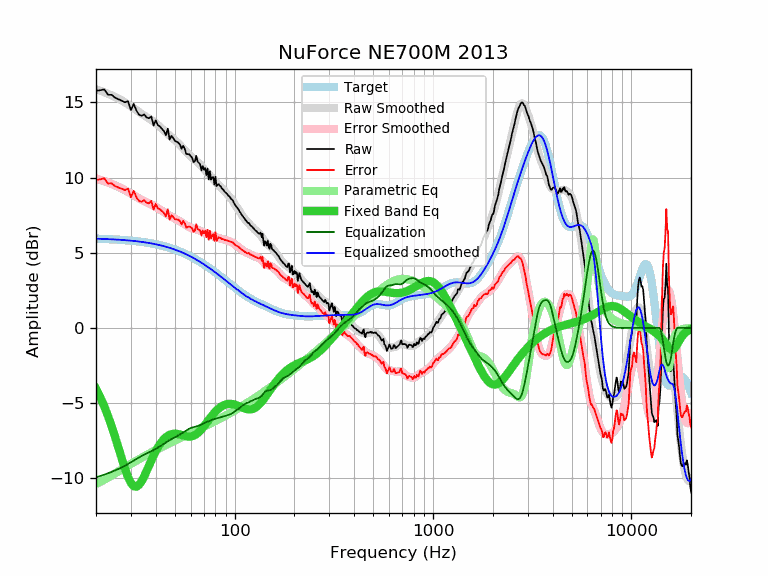

The data file committed next to this chart (first rows):
frequency, raw, error, smoothed, error_smoothed, equalization, parametric_eq, equalized_raw, equalized_smoothed, target
20, 15.78, 9.85, 15.88, 9.94, -9.94, -4.04, 5.84, 5.94, 5.94
21, 15.81, 9.88, 15.78, 9.85, -9.85, -4.60, 5.96, 5.93, 5.93
22, 15.87, 9.95, 15.68, 9.76, -9.76, -5.21, 6.11, 5.92, 5.92
23, 15.51, 9.60, 15.58, 9.67, -9.67, -5.87, 5.84, 5.91, 5.91
24, 15.51, 9.62, 15.47, 9.58, -9.58, -6.56, 5.94, 5.90, 5.90
25, 15.31, 9.43, 15.36, 9.48, -9.48, -7.29, 5.83, 5.88, 5.88
26, 15.21, 9.34, 15.25, 9.38, -9.38, -8.02, 5.83, 5.87, 5.87
27, 15.11, 9.26, 15.13, 9.27, -9.27, -8.73, 5.84, 5.86, 5.86
28, 15.01, 9.17, 15.01, 9.17, -9.17, -9.38, 5.84, 5.84, 5.84
29, 15.08, 9.26, 14.88, 9.05, -9.05, -9.92, 6.03, 5.82, 5.82
30, 14.50, 8.70, 14.75, 8.94, -8.94, -10.32, 5.56, 5.81, 5.81
31, 14.90, 9.11, 14.61, 8.83, -8.83, -10.53, 6.08, 5.79, 5.79
32, 14.45, 8.68, 14.48, 8.71, -8.71, -10.56, 5.74, 5.77, 5.77
33, 14.18, 8.43, 14.36, 8.61, -8.61, -10.44, 5.57, 5.75, 5.75
34, 14.12, 8.40, 14.24, 8.52, -8.52, -10.19, 5.60, 5.72, 5.72
35, 14.20, 8.50, 14.13, 8.43, -8.43, -9.87, 5.77, 5.70, 5.70
36, 14.00, 8.32, 14.03, 8.36, -8.36, -9.52, 5.65, 5.68, 5.68
37, 13.94, 8.29, 13.93, 8.28, -8.28, -9.16, 5.66, 5.65, 5.65
38, 14.07, 8.45, 13.83, 8.21, -8.21, -8.82, 5.86, 5.62, 5.62
39, 13.46, 7.87, 13.73, 8.13, -8.13, -8.50, 5.33, 5.60, 5.60
40, 13.81, 8.24, 13.62, 8.05, -8.05, -8.21, 5.76, 5.57, 5.57
41, 13.49, 7.95, 13.50, 7.97, -7.97, -7.96, 5.52, 5.54, 5.54
42, 13.40, 7.90, 13.38, 7.88, -7.88, -7.74, 5.52, 5.50, 5.50
43, 13.24, 7.77, 13.26, 7.79, -7.79, -7.55, 5.45, 5.47, 5.47
44, 13.09, 7.65, 13.14, 7.70, -7.70, -7.40, 5.39, 5.44, 5.44
45, 12.82, 7.42, 13.02, 7.62, -7.62, -7.28, 5.20, 5.40, 5.40
46, 13.26, 7.90, 12.91, 7.54, -7.54, -7.18, 5.72, 5.37, 5.37
47, 12.53, 7.20, 12.80, 7.47, -7.47, -7.12, 5.06, 5.33, 5.33
48, 12.78, 7.49, 12.69, 7.40, -7.40, -7.07, 5.38, 5.29, 5.29
49, 12.63, 7.38, 12.59, 7.34, -7.34, -7.05, 5.29, 5.25, 5.25
50, 12.44, 7.23, 12.49, 7.28, -7.28, -7.04, 5.16, 5.21, 5.21
51, 12.39, 7.22, 12.39, 7.22, -7.22, -7.05, 5.17, 5.17, 5.17
52, 12.32, 7.20, 12.28, 7.16, -7.16, -7.07, 5.16, 5.13, 5.13
53, 12.19, 7.11, 12.17, 7.09, -7.09, -7.09, 5.10, 5.08, 5.08
54, 11.92, 6.88, 12.06, 7.02, -7.02, -7.12, 4.90, 5.04, 5.04
55, 12.11, 7.12, 11.94, 6.95, -6.95, -7.15, 5.16, 4.99, 4.99
56, 11.92, 6.98, 11.83, 6.88, -6.88, -7.18, 5.04, 4.94, 4.94
57, 11.57, 6.67, 11.71, 6.82, -6.82, -7.21, 4.75, 4.90, 4.90
58, 11.56, 6.71, 11.61, 6.76, -6.76, -7.22, 4.81, 4.85, 4.85
59, 11.55, 6.75, 11.51, 6.70, -6.70, -7.23, 4.85, 4.80, 4.80
60, 11.44, 6.69, 11.41, 6.66, -6.66, -7.22, 4.78, 4.75, 4.75
61, 11.33, 6.63, 11.33, 6.63, -6.63, -7.21, 4.70, 4.70, 4.70
62, 11.04, 6.39, 11.26, 6.60, -6.60, -7.18, 4.44, 4.65, 4.65
63, 11.07, 6.47, 11.18, 6.58, -6.58, -7.13, 4.49, 4.60, 4.60
64, 11.45, 6.90, 11.11, 6.56, -6.56, -7.07, 4.89, 4.55, 4.55
65, 11.07, 6.57, 11.03, 6.53, -6.53, -7.01, 4.54, 4.50, 4.50
66, 10.98, 6.54, 10.94, 6.50, -6.50, -6.93, 4.48, 4.44, 4.44
67, 10.88, 6.49, 10.85, 6.46, -6.46, -6.84, 4.42, 4.39, 4.39
68, 10.48, 6.14, 10.76, 6.42, -6.42, -6.74, 4.06, 4.34, 4.34
69, 10.76, 6.48, 10.67, 6.38, -6.38, -6.64, 4.38, 4.28, 4.28
70, 10.53, 6.30, 10.57, 6.34, -6.34, -6.54, 4.19, 4.23, 4.23
71, 10.64, 6.46, 10.48, 6.30, -6.30, -6.43, 4.34, 4.18, 4.18
72, 10.17, 6.05, 10.39, 6.27, -6.27, -6.32, 3.90, 4.12, 4.12
73, 10.60, 6.53, 10.31, 6.24, -6.24, -6.22, 4.36, 4.07, 4.07
74, 9.88, 5.87, 10.22, 6.21, -6.21, -6.11, 3.67, 4.01, 4.01
75, 10.42, 6.46, 10.14, 6.18, -6.18, -6.01, 4.24, 3.96, 3.96
76, 9.87, 5.97, 10.05, 6.15, -6.15, -5.91, 3.72, 3.91, 3.91
77, 10.01, 6.16, 9.97, 6.12, -6.12, -5.82, 3.89, 3.85, 3.85
78, 10.04, 6.24, 9.89, 6.09, -6.09, -5.73, 3.95, 3.80, 3.80
79, 9.54, 5.80, 9.81, 6.06, -6.06, -5.65, 3.48, 3.74, 3.74
... 553 more rows
